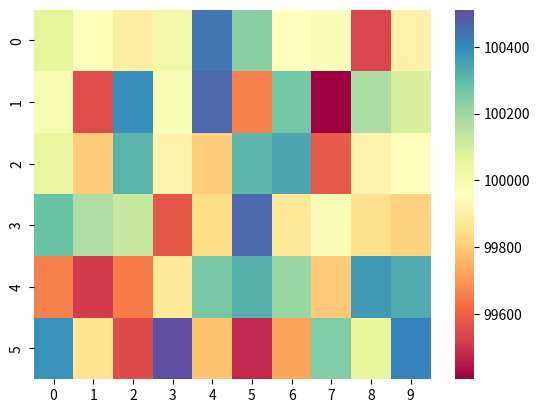

Generate this figure with matplotlib:
import random
import numpy as np
import seaborn as sns
import matplotlib.pyplot as plt


def generate_random_number(count=100):
    return [random.randint(0, 9) for r in range(count)]


def get_statistics(arr=None):
    _mean = np.mean(arr, axis=1)
    _std = np.std(arr, axis=1)

    return np.array([_mean, _std])


def get_unique_counts(arr=None):
    return np.unique(arr, return_counts=True)[-1]


def create_array(cols=6, rows=1):
    return np.zeros(shape=(rows, cols))


def get_numbers(arr=None):
    for i in range(arr.shape[1]):
        arr[:, i] = generate_random_number(count=arr.shape[0])

    return arr


def get_counts(arr=None, _counts=None):
    for i in range(arr.shape[1]):
        _counts[i, :] = get_unique_counts(arr=arr[:, i])

    return _counts


def plot_counts(arr=None):
    print(arr.shape)

    sns.heatmap(arr, cmap=sns.color_palette("Spectral", as_cmap=True))
    plt.show()


if __name__ == "__main__":
    row_count = 1000000  # 1 million
    numbers = create_array(rows=row_count)
    counts = create_array(rows=6, cols=10)

    numbers = get_numbers(arr=numbers)
    counts = get_counts(arr=numbers, _counts=counts)
    stats = get_statistics(arr=numbers)

    plot_counts(arr=counts)
